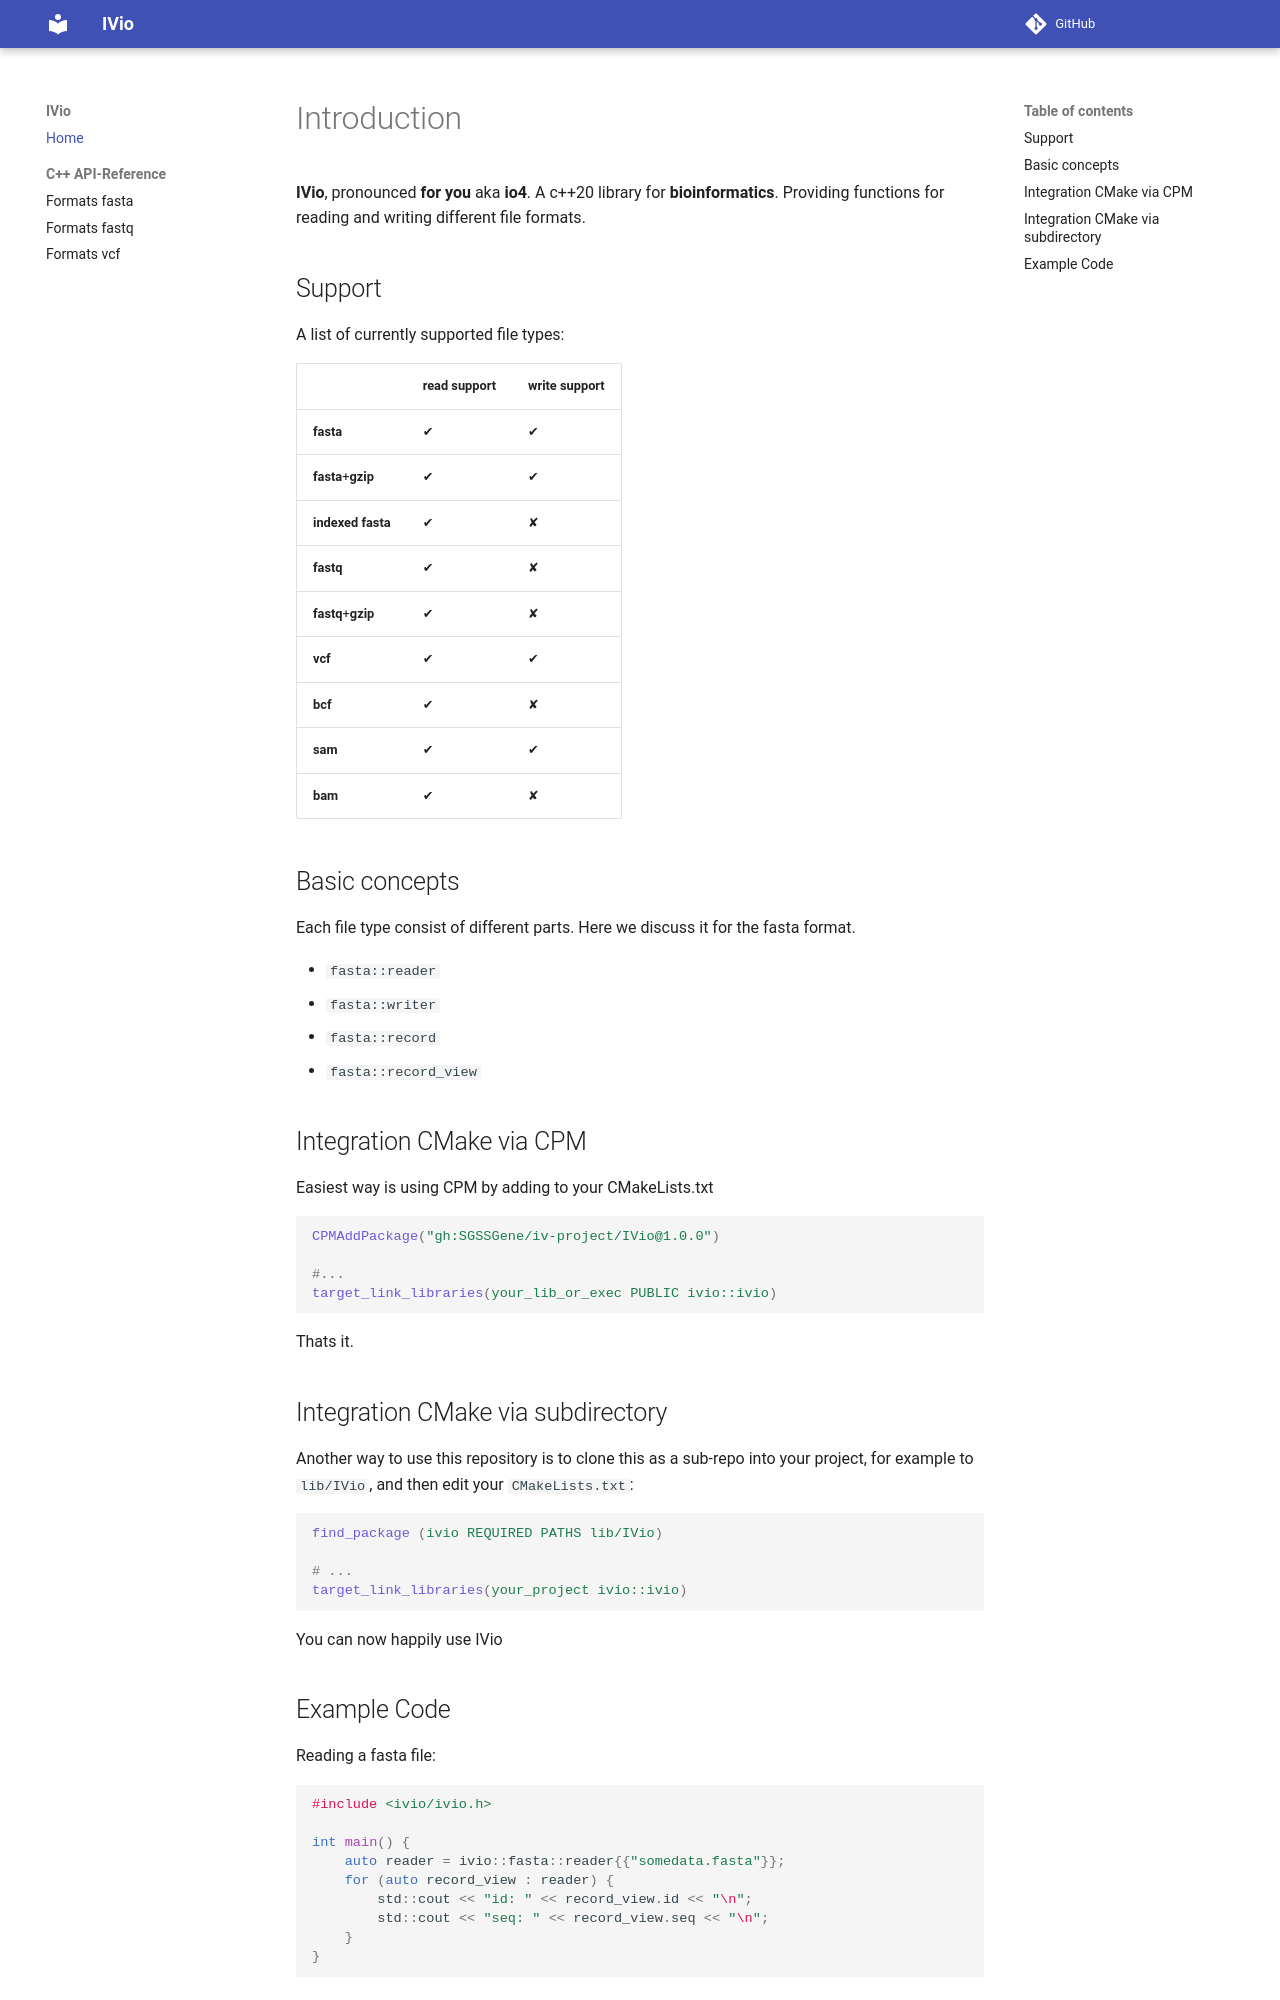

repository: iv-project/IVio · page: index.html · generator: mkdocs

<!--
    SPDX-FileCopyrightText: 2006-2023, Knut Reinert & Freie Universität Berlin
    SPDX-FileCopyrightText: 2016-2023, Knut Reinert & MPI für molekulare Genetik
    SPDX-License-Identifier: CC-BY-4.0
-->

# Introduction

**IVio**, pronounced **for you** aka **io4**.
A c++20 library for **bioinformatics**. Providing functions for reading and writing different file formats.

## Support

A list of currently supported file types:

|                   | read support | write support |
|-------------------|--------------|---------------|
| **fasta**         |  ✔           | ✔             |
| **fasta**+**gzip**|  ✔           | ✔             |
| **indexed fasta** |  ✔           | ✘             |
| **fastq**         |  ✔           | ✘             |
| **fastq**+**gzip**|  ✔           | ✘             |
| **vcf**           |  ✔           | ✔             |
| **bcf**           |  ✔           | ✘             |
| **sam**           |  ✔           | ✔             |
| **bam**           |  ✔           | ✘             |


## Basic concepts

Each file type consist of different parts. Here we discuss it for the fasta format.

 - `fasta::reader`
 - `fasta::writer`
 - `fasta::record`
 - `fasta::record_view`

## Integration CMake via CPM
Easiest way is using CPM by adding to your CMakeLists.txt

```cmake
CPMAddPackage("gh:SGSSGene/iv-project/IVio@1.0.0")

#...
target_link_libraries(your_lib_or_exec PUBLIC ivio::ivio)
```

Thats it.


## Integration CMake via subdirectory
Another way to use this repository is to clone this as a sub-repo into your project, for example to
`lib/IVio`, and then edit your `CMakeLists.txt`:

```cmake
find_package (ivio REQUIRED PATHS lib/IVio)

# ...
target_link_libraries(your_project ivio::ivio)
```

You can now happily use IVio
